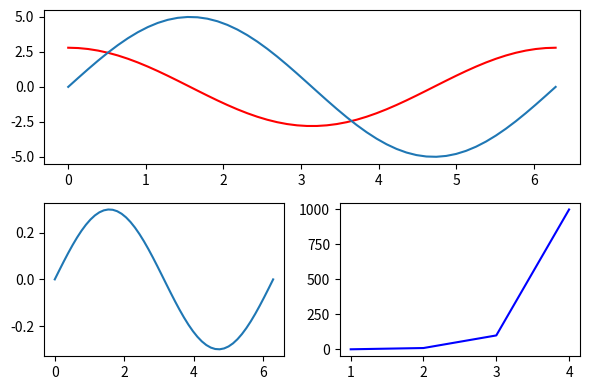

The script that saved this image:
import matplotlib.gridspec as gridspec
import matplotlib.pyplot as plt
import numpy as np

plt.figure(figsize=(6, 4))
G = gridspec.GridSpec(2, 2)

X = np.linspace(0, 2 * np.pi, 50, endpoint=True)
F1 = 2.8 * np.cos(X)
F2 = 5 * np.sin(X)
F3 = 0.3 * np.sin(X)

axes_1 = plt.subplot(G[0, :])
axes_1.plot(X, F1, 'r-', X, F2)

axes_2 = plt.subplot(G[1, :-1])
axes_2.plot(X, F3)

axes_3 = plt.subplot(G[1:, -1])
axes_3.plot([1,2,3,4], [1,10,100,1000], 'b-')

plt.tight_layout()
plt.show()